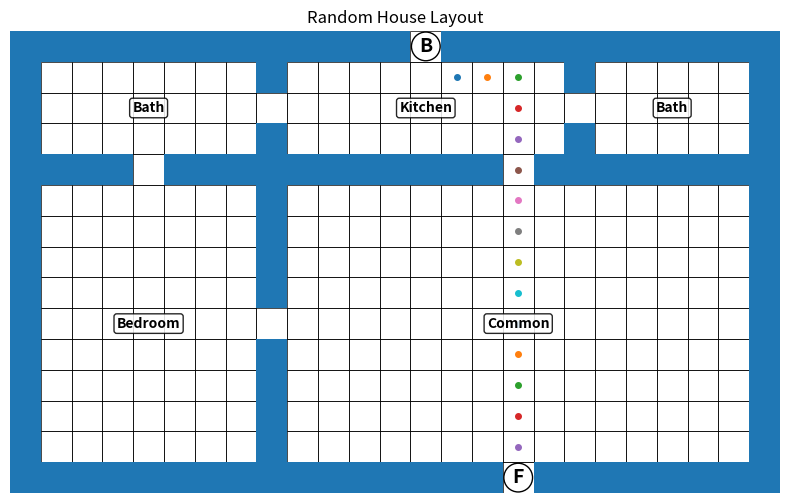

Write Python code to recreate this figure.
import random
import time
from collections import deque
import matplotlib.pyplot as plt

MIN_WIDTH = 19
MAX_WIDTH = 25   # odd only
MIN_HEIGHT = 13
MAX_HEIGHT = 17  # odd only


def odd_choices(start, end):
    return [n for n in range(start, end + 1) if n % 2 == 1]


def log_stage(name, start_time):
    elapsed = time.perf_counter() - start_time
    print(f"{name}... {elapsed:.4f}s")
    return time.perf_counter()


def segment_center(start, end):
    length = end - start + 1
    if length % 2 == 0:
        raise ValueError(f"Segment {start}..{end} has even length; cannot center exactly.")
    return (start + end) // 2


def create_empty_grid(width, height):
    return [[" " for _ in range(width)] for _ in range(height)]


def print_grid(grid):
    for row in grid:
        print("".join(row))


def draw_outer_walls(grid, width, height):
    for x in range(width):
        grid[0][x] = "#"
        grid[height - 1][x] = "#"
    for y in range(height):
        grid[y][0] = "#"
        grid[y][width - 1] = "#"


def draw_vertical_wall(grid, x, y1, y2, door_y=None):
    for y in range(y1, y2 + 1):
        if y != door_y:
            grid[y][x] = "#"


def draw_horizontal_wall(grid, x1, x2, y, door_x=None):
    for x in range(x1, x2 + 1):
        if x != door_x:
            grid[y][x] = "#"


def find_path(grid, start, end, width, height):
    queue = deque([start])
    visited = {start}
    parent = {}

    while queue:
        x, y = queue.popleft()

        if (x, y) == end:
            path = []
            cur = end
            while cur != start:
                path.append(cur)
                cur = parent[cur]
            path.reverse()
            return path

        for dx, dy in [(1, 0), (-1, 0), (0, 1), (0, -1)]:
            nx, ny = x + dx, y + dy
            if (
                0 <= nx < width
                and 0 <= ny < height
                and (nx, ny) not in visited
                and grid[ny][nx] != "#"
            ):
                visited.add((nx, ny))
                parent[(nx, ny)] = (x, y)
                queue.append((nx, ny))

    return None


def draw_path(grid, path):
    for x, y in path:
        if grid[y][x] == " ":
            grid[y][x] = "."


def room_center(room):
    """
    Center of rectangular room, dead center.
    room = dict with x1,x2,y1,y2 inclusive interior bounds
    """
    cx = segment_center(room["x1"], room["x2"])
    cy = segment_center(room["y1"], room["y2"])
    return cx, cy


def room_area(room):
    return (room["x2"] - room["x1"] + 1) * (room["y2"] - room["y1"] + 1)


def place_front_back(grid, width, height, top_room, bottom_room):
    bx, _ = room_center(top_room)
    fx, _ = room_center(bottom_room)

    grid[0][bx] = "B"
    grid[height - 1][fx] = "F"

    # path starts just inside the doors
    return (bx, 1), (fx, height - 2)


def label_rooms(rooms, b_room_index):
    """
    Rules:
    - room with B is Kitchen
    - biggest remaining room is Common
    - other decent rooms are Bedroom
    - smaller rooms are Bath
    """
    labels = {}

    labels[b_room_index] = "Kitchen"

    remaining = [i for i in range(len(rooms)) if i != b_room_index]

    if remaining:
        biggest_remaining = max(remaining, key=lambda i: room_area(rooms[i]))
        labels[biggest_remaining] = "Common"
        remaining.remove(biggest_remaining)

    if remaining:
        remaining_areas = [room_area(rooms[i]) for i in remaining]
        if remaining_areas:
            max_area = max(remaining_areas)
            for i in remaining:
                area = room_area(rooms[i])
                if area >= max_area * 0.65:
                    labels[i] = "Bedroom"
                else:
                    labels[i] = "Bath"

    return labels


def build_four_room(width, height):
    """
    Four rooms using one full vertical and one full horizontal split.
    """
    grid = create_empty_grid(width, height)
    draw_outer_walls(grid, width, height)

    split_x_choices = [x for x in range(6, width - 6) if x % 2 == 0]
    split_y_choices = [y for y in range(4, height - 4) if y % 2 == 0]

    split_x = random.choice(split_x_choices)
    split_y = random.choice(split_y_choices)

    # centered doors in each segment
    top_v_door = segment_center(1, split_y - 1)
    bottom_v_door = segment_center(split_y + 1, height - 2)
    left_h_door = segment_center(1, split_x - 1)
    right_h_door = segment_center(split_x + 1, width - 2)

    draw_vertical_wall(grid, split_x, 1, split_y - 1, door_y=top_v_door)
    grid[split_y][split_x] = "#"
    draw_vertical_wall(grid, split_x, split_y + 1, height - 2, door_y=bottom_v_door)

    draw_horizontal_wall(grid, 1, split_x - 1, split_y, door_x=left_h_door)
    draw_horizontal_wall(grid, split_x + 1, width - 2, split_y, door_x=right_h_door)

    rooms = [
        {"x1": 1, "x2": split_x - 1, "y1": 1, "y2": split_y - 1},              # top left
        {"x1": split_x + 1, "x2": width - 2, "y1": 1, "y2": split_y - 1},      # top right
        {"x1": 1, "x2": split_x - 1, "y1": split_y + 1, "y2": height - 2},     # bottom left
        {"x1": split_x + 1, "x2": width - 2, "y1": split_y + 1, "y2": height - 2},  # bottom right
    ]

    top_rooms = [0, 1]
    bottom_rooms = [2, 3]

    b_room_index = random.choice(top_rooms)
    f_room_index = random.choice(bottom_rooms)

    start, end = place_front_back(grid, width, height, rooms[b_room_index], rooms[f_room_index])
    return grid, rooms, b_room_index, start, end


def build_five_room(width, height):
    """
    Five rooms:
    4-room base + split one quadrant again.
    """
    grid = create_empty_grid(width, height)
    draw_outer_walls(grid, width, height)

    split_x_choices = [x for x in range(6, width - 6) if x % 2 == 0]
    split_y_choices = [y for y in range(4, height - 4) if y % 2 == 0]

    split_x = random.choice(split_x_choices)
    split_y = random.choice(split_y_choices)

    # Main cross
    top_v_door = segment_center(1, split_y - 1)
    bottom_v_door = segment_center(split_y + 1, height - 2)
    left_h_door = segment_center(1, split_x - 1)
    right_h_door = segment_center(split_x + 1, width - 2)

    draw_vertical_wall(grid, split_x, 1, split_y - 1, door_y=top_v_door)
    grid[split_y][split_x] = "#"
    draw_vertical_wall(grid, split_x, split_y + 1, height - 2, door_y=bottom_v_door)

    draw_horizontal_wall(grid, 1, split_x - 1, split_y, door_x=left_h_door)
    draw_horizontal_wall(grid, split_x + 1, width - 2, split_y, door_x=right_h_door)

    base_rooms = [
        {"x1": 1, "x2": split_x - 1, "y1": 1, "y2": split_y - 1},              # 0 top left
        {"x1": split_x + 1, "x2": width - 2, "y1": 1, "y2": split_y - 1},      # 1 top right
        {"x1": 1, "x2": split_x - 1, "y1": split_y + 1, "y2": height - 2},     # 2 bottom left
        {"x1": split_x + 1, "x2": width - 2, "y1": split_y + 1, "y2": height - 2},  # 3 bottom right
    ]

    # Split one room that is big enough
    splittable = []
    for i, room in enumerate(base_rooms):
        rw = room["x2"] - room["x1"] + 1
        rh = room["y2"] - room["y1"] + 1
        if rw >= 7 or rh >= 7:
            splittable.append(i)

    split_room_index = random.choice(splittable)
    room = base_rooms[split_room_index]

    rw = room["x2"] - room["x1"] + 1
    rh = room["y2"] - room["y1"] + 1

    new_rooms = []

    if rw >= rh and rw >= 7:
        # vertical split inside room
        local_choices = [x for x in range(room["x1"] + 2, room["x2"] - 1) if x % 2 == 0]
        inner_x = random.choice(local_choices)
        door_y = segment_center(room["y1"], room["y2"])
        draw_vertical_wall(grid, inner_x, room["y1"], room["y2"], door_y=door_y)

        r1 = {"x1": room["x1"], "x2": inner_x - 1, "y1": room["y1"], "y2": room["y2"]}
        r2 = {"x1": inner_x + 1, "x2": room["x2"], "y1": room["y1"], "y2": room["y2"]}
        new_rooms = [r1, r2]
    else:
        # horizontal split inside room
        local_choices = [y for y in range(room["y1"] + 2, room["y2"] - 1) if y % 2 == 0]
        inner_y = random.choice(local_choices)
        door_x = segment_center(room["x1"], room["x2"])
        draw_horizontal_wall(grid, room["x1"], room["x2"], inner_y, door_x=door_x)

        r1 = {"x1": room["x1"], "x2": room["x2"], "y1": room["y1"], "y2": inner_y - 1}
        r2 = {"x1": room["x1"], "x2": room["x2"], "y1": inner_y + 1, "y2": room["y2"]}
        new_rooms = [r1, r2]

    rooms = []
    for i, r in enumerate(base_rooms):
        if i == split_room_index:
            rooms.extend(new_rooms)
        else:
            rooms.append(r)

    top_room_indices = [i for i, r in enumerate(rooms) if r["y1"] == 1]
    bottom_room_indices = [i for i, r in enumerate(rooms) if r["y2"] == height - 2]

    b_room_index = random.choice(top_room_indices)
    f_room_index = random.choice(bottom_room_indices)

    start, end = place_front_back(grid, width, height, rooms[b_room_index], rooms[f_room_index])
    return grid, rooms, b_room_index, start, end


def plot_house(grid, rooms, labels, width, height):
    fig, ax = plt.subplots(figsize=(8, 6))
    ax.set_facecolor("white")

    # floor cells
    for y in range(height):
        for x in range(width):
            if grid[y][x] != "#":
                rect = plt.Rectangle((x, height - y - 1), 1, 1, fill=False, linewidth=0.5)
                ax.add_patch(rect)

    # walls
    for y in range(height):
        for x in range(width):
            if grid[y][x] == "#":
                rect = plt.Rectangle((x, height - y - 1), 1, 1)
                ax.add_patch(rect)

    # path
    for y in range(height):
        for x in range(width):
            if grid[y][x] == ".":
                cx = x + 0.5
                cy = height - y - 0.5
                ax.plot(cx, cy, marker="o", markersize=4)

    # B and F
    for y in range(height):
        for x in range(width):
            if grid[y][x] == "B":
                ax.text(
                    x + 0.5, height - y - 0.5, "B",
                    ha="center", va="center", fontsize=14, fontweight="bold",
                    bbox=dict(boxstyle="circle,pad=0.25", fc="white", ec="black")
                )
            elif grid[y][x] == "F":
                ax.text(
                    x + 0.5, height - y - 0.5, "F",
                    ha="center", va="center", fontsize=14, fontweight="bold",
                    bbox=dict(boxstyle="circle,pad=0.25", fc="white", ec="black")
                )

    # room labels dead center
    for i, room in enumerate(rooms):
        label = labels[i]
        cx, cy = room_center(room)
        ax.text(
            cx + 0.5, height - cy - 0.5, label,
            ha="center", va="center", fontsize=10, fontweight="bold",
            bbox=dict(boxstyle="round,pad=0.2", fc="white", ec="black", alpha=0.85)
        )

    ax.set_xlim(0, width)
    ax.set_ylim(0, height)
    ax.set_aspect("equal")
    ax.axis("off")
    ax.set_title("Random House Layout")
    plt.tight_layout()
    plt.show()


def generate_valid_house():
    width = random.choice(odd_choices(MIN_WIDTH, MAX_WIDTH))
    height = random.choice(odd_choices(MIN_HEIGHT, MAX_HEIGHT))

    builder = random.choice([build_four_room, build_five_room])

    while True:
        grid, rooms, b_room_index, start, end = builder(width, height)
        path = find_path(grid, start, end, width, height)
        if path:
            draw_path(grid, path)
            labels = label_rooms(rooms, b_room_index)
            return grid, rooms, labels, width, height


if __name__ == "__main__":
    total_start = time.perf_counter()
    stage_start = total_start

    print("Generating Layout")
    house, rooms, labels, width, height = generate_valid_house()
    stage_start = log_stage("Layout complete", stage_start)

    print("Checking Exit Path")
    stage_start = log_stage("Exit path confirmed", stage_start)

    print("Assigning Room Labels")
    stage_start = log_stage("Room labeling complete", stage_start)

    print("Printing ASCII Layout")
    print(f"House size: {width} x {height}")
    print(f"Rooms: {len(rooms)}")
    print_grid(house)
    stage_start = log_stage("ASCII output complete", stage_start)

    print("Generating Plot")
    plot_house(house, rooms, labels, width, height)
    stage_start = log_stage("Plot complete", stage_start)

    total_elapsed = time.perf_counter() - total_start
    print(f"Total time: {total_elapsed:.4f}s")
